Labelled photos from "color_detector", an image-classification folder in paanajot/goldbox. The possible labels are: green, green inputs, purple, purple inputs, red, red inputs.

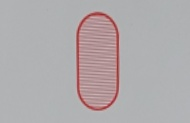
Label: red

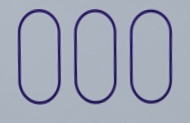
Label: purple

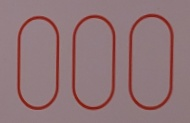
Label: red

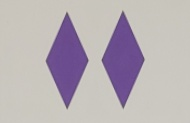
Label: purple

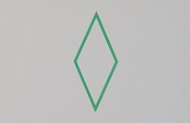
Label: green

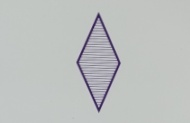
Label: purple
